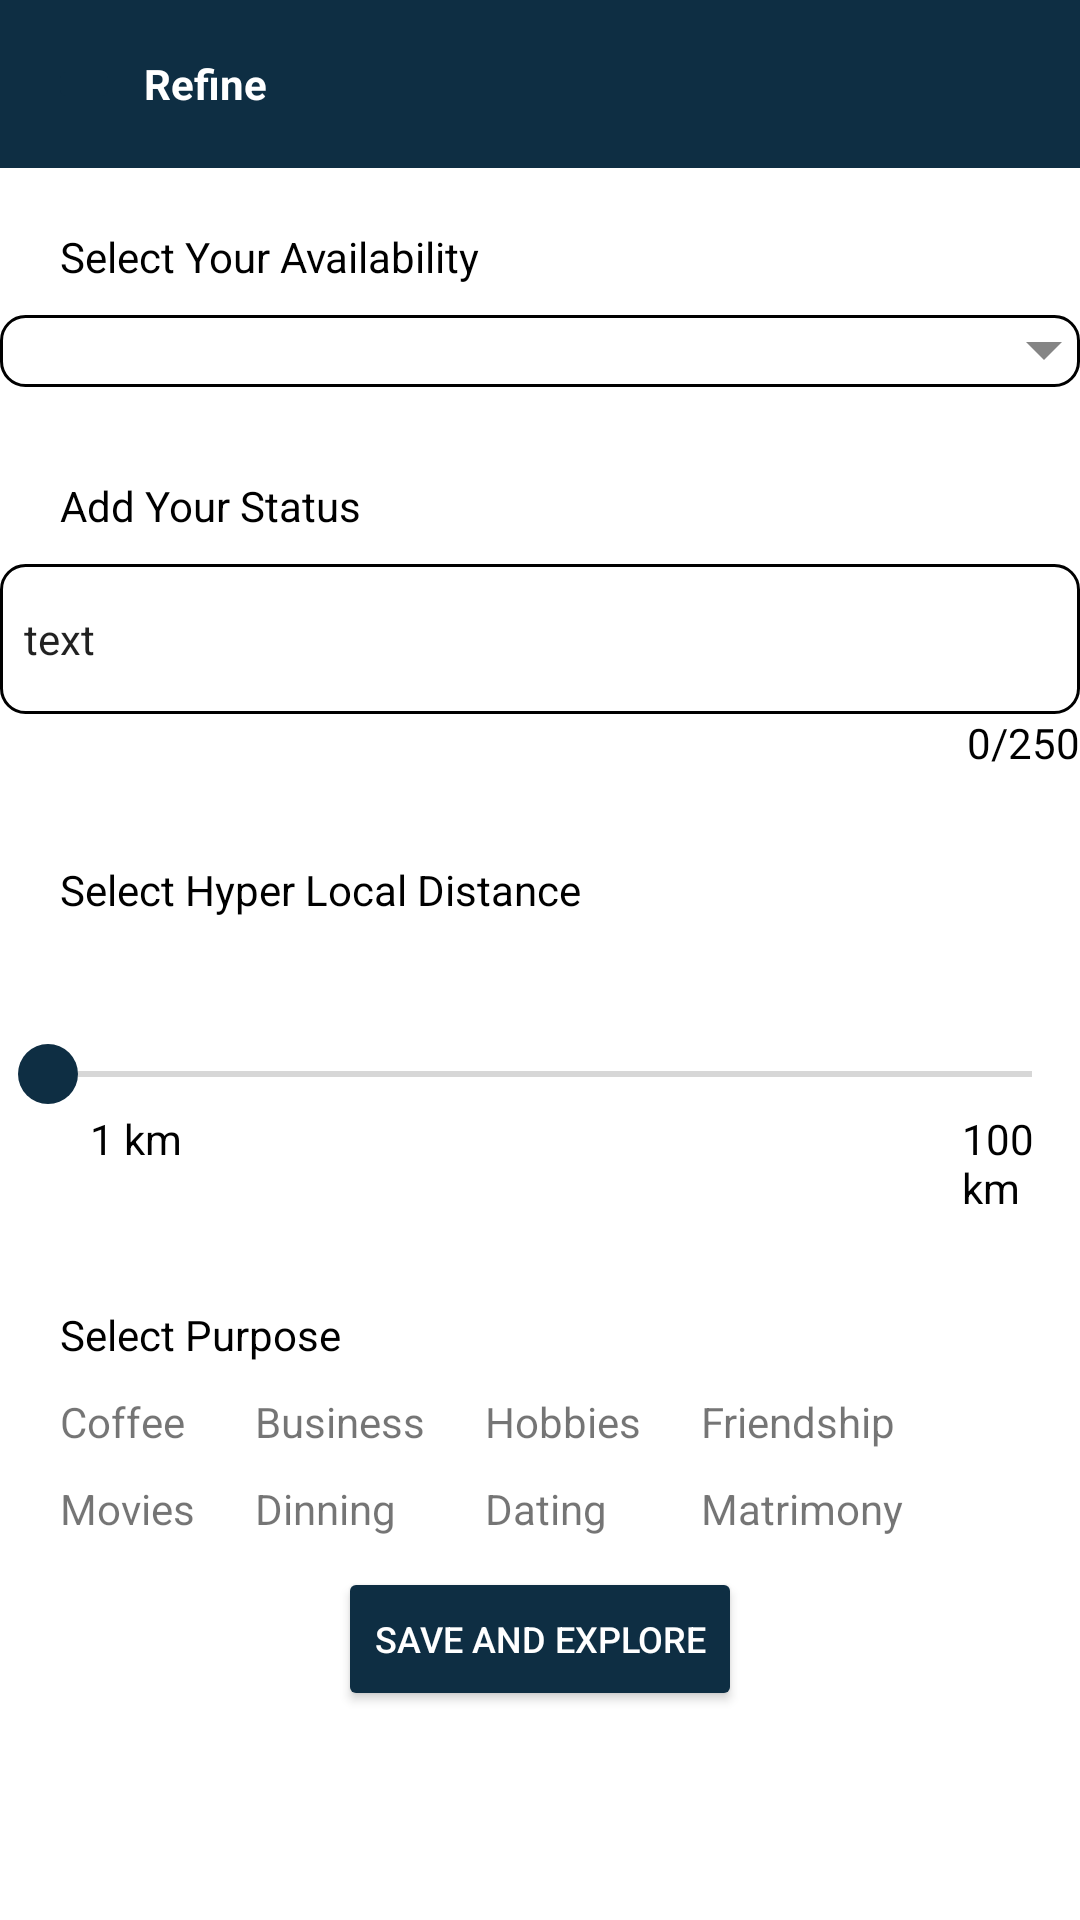

Here is an Android app screen rendered from its layout file. Give the layout XML and the strings, colors and styles it references.
<!-- AndroidManifest.xml: application theme Theme.UINetclan -->
<!-- res/layout/activity_main2.xml -->
<?xml version="1.0" encoding="utf-8"?>
<RelativeLayout xmlns:android="http://schemas.android.com/apk/res/android"
    xmlns:app="http://schemas.android.com/apk/res-auto"
    xmlns:tools="http://schemas.android.com/tools"
    android:layout_width="match_parent"
    android:layout_height="match_parent"
    tools:context=".MainActivity2">

    <androidx.appcompat.widget.Toolbar
        android:id="@+id/toolbar2"
        android:layout_width="match_parent"
        android:layout_height="wrap_content"
        android:background="@color/Prussian_Blue"
        android:minHeight="?attr/actionBarSize"
        android:theme="?attr/actionBarTheme"
        tools:layout_editor_absoluteX="1dp"
        tools:layout_editor_absoluteY="6dp">

        <ImageButton
            android:id="@+id/image"
            android:layout_height="wrap_content"
            android:layout_width="wrap_content"
            android:layout_gravity="left"
            android:onClick="onClick"
            android:src="@drawable/left_arrow"
            android:backgroundTint="@color/Prussian_Blue"
            />

        <TextView
            android:id="@+id/textView1"
            android:layout_width="wrap_content"
            android:layout_height="wrap_content"
            android:textColor="@color/white"
            android:layout_marginLeft="24dp"
            android:layout_marginTop="8dp"
            android:text="Refine"
            android:textStyle="bold"/>
    </androidx.appcompat.widget.Toolbar>

<LinearLayout
    android:layout_width="match_parent"
    android:layout_height="wrap_content"
    android:orientation="vertical"
    android:layout_below="@+id/toolbar2">

    <TextView
        android:id="@+id/textView"
        android:layout_width="wrap_content"
        android:layout_height="wrap_content"
        android:text="Select Your Availability"
        android:textColor="@color/black"
        android:layout_marginTop="20dp"
        android:layout_marginLeft="20dp"
        android:layout_below="@+id/toolbar2"/>

    <Spinner
        android:id="@+id/spinner"
        android:layout_width="match_parent"
        android:layout_height="wrap_content"
        android:layout_below="@+id/textView"
        android:layout_marginTop="10dp"
        android:background="@drawable/spinner" />

    <TextView
        android:id="@+id/textView2"
        android:layout_width="wrap_content"
        android:layout_height="wrap_content"
        android:text="Add Your Status"
        android:layout_marginTop="30dp"
        android:textColor="@color/black"
        android:layout_marginLeft="20dp"
        android:layout_below="@+id/spinner"/>

    <EditText
        android:id="@+id/editText"
        android:layout_width="match_parent"
        android:layout_height="50dp"
        android:layout_below="@+id/textView2"
        android:layout_marginTop="10dp"
        android:background="@drawable/edittext"
        android:text="text"
        android:paddingLeft="8dp"
        android:textSize="14sp"
        android:maxLength="250" />
    <TextView
        android:id="@+id/characterCountTextView"
        android:layout_width="wrap_content"
        android:layout_height="wrap_content"
        android:text="0/250"
        android:textColor="@android:color/black"
        android:layout_alignBottom="@id/editText"
        android:layout_gravity="bottom|right"/>

    <TextView
        android:id="@+id/textView3"
        android:layout_width="wrap_content"
        android:layout_marginTop="30dp"
        android:layout_marginLeft="20dp"
        android:layout_height="wrap_content"
        android:text="Select Hyper Local Distance"
        android:textColor="@color/black"
        tools:layout_editor_absoluteX="16dp"
        tools:layout_editor_absoluteY="273dp"
        android:layout_below="@+id/editText"/>

    <SeekBar
        android:id="@+id/seekBar"
        android:layout_width="match_parent"
        android:layout_height="24dp"
        android:layout_below="@+id/textView3"
        android:layout_marginTop="40dp"
        android:max="99"
        android:progress="0"
        android:thumb="@drawable/seekbarthumb" />

    <LinearLayout
        android:layout_width="match_parent"
        android:layout_height="wrap_content"
        android:orientation="horizontal">
        <TextView
            android:id="@+id/km1"
            android:layout_width="wrap_content"
            android:layout_height="wrap_content"
            android:text="1 km"
            android:textColor="@android:color/black"
            android:layout_marginLeft="30dp"
            android:layout_alignBottom="@id/seekBar"
            android:layout_gravity="bottom|left"/>
        <TextView
            android:id="@+id/km100"
            android:layout_width="wrap_content"
            android:layout_height="wrap_content"
            android:text="100 km"
            android:textColor="@android:color/black"
            android:layout_marginLeft="260dp"
            android:layout_alignBottom="@id/seekBar"
            android:layout_gravity="bottom|right"/>
    </LinearLayout>


    <TextView
        android:layout_width="wrap_content"
        android:id="@+id/textTextView5"
        android:layout_height="wrap_content"
        android:text="Select Purpose"
        android:textColor="@color/black"
        android:layout_marginTop="30dp"
        android:layout_marginLeft="20dp"/>
    <GridLayout
        android:id="@+id/gridLayout"
        android:layout_width="match_parent"
        android:layout_height="wrap_content"
        android:columnCount="4"
        android:rowCount="2">

        
        <TextView
            android:id="@+id/option1"
            android:layout_width="wrap_content"
            android:layout_height="wrap_content"
            android:text="Coffee"
            android:layout_marginLeft="20dp"
            android:layout_marginTop="10dp"
            android:background="@drawable/unselected_box_background"
            android:gravity="center" />

        
        <TextView
            android:id="@+id/option2"
            android:layout_width="wrap_content"
            android:layout_height="wrap_content"
            android:text="Business"
            android:layout_marginLeft="20dp"
            android:layout_marginTop="10dp"
            android:background="@drawable/unselected_box_background"
            android:gravity="center" />

        
        <TextView
            android:id="@+id/option3"
            android:layout_width="wrap_content"
            android:layout_height="wrap_content"
            android:text="Hobbies"
            android:layout_marginLeft="20dp"
            android:layout_marginTop="10dp"
            android:background="@drawable/unselected_box_background"
            android:gravity="center" />

        
        <TextView
            android:id="@+id/option4"
            android:layout_width="wrap_content"
            android:layout_height="wrap_content"
            android:text="Friendship"
            android:layout_marginLeft="20dp"
            android:layout_marginTop="10dp"
            android:background="@drawable/unselected_box_background"
            android:gravity="center" />

        
        <TextView
            android:id="@+id/option5"
            android:layout_width="wrap_content"
            android:layout_height="wrap_content"
            android:text="Movies"
            android:layout_marginLeft="20dp"
            android:layout_marginTop="10dp"
            android:background="@drawable/unselected_box_background"
            android:gravity="center" />

        
        <TextView
            android:id="@+id/option6"
            android:layout_width="wrap_content"
            android:layout_height="wrap_content"
            android:text="Dinning"
            android:layout_marginLeft="20dp"
            android:layout_marginTop="10dp"
            android:background="@drawable/unselected_box_background"
            android:gravity="center" />

        
        <TextView
            android:id="@+id/option7"
            android:layout_width="wrap_content"
            android:layout_height="wrap_content"
            android:text="Dating"
            android:layout_marginLeft="20dp"
            android:layout_marginTop="10dp"
            android:background="@drawable/unselected_box_background"
            android:gravity="center" />

        
        <TextView
            android:id="@+id/option8"
            android:layout_width="wrap_content"
            android:layout_height="wrap_content"
            android:text="Matrimony"
            android:layout_marginLeft="20dp"
            android:layout_marginTop="10dp"
            android:background="@drawable/unselected_box_background"
            android:gravity="center" />

    </GridLayout>

    <Button
            android:layout_width="wrap_content"
            android:layout_height="wrap_content"
            android:layout_marginTop="10dp"
            android:layout_gravity="center"
            android:backgroundTint="@color/Prussian_Blue"
            android:text="Save and Explore"
            android:textColor="@color/white"
            android:textSize="12dp"/>


</LinearLayout>

</RelativeLayout>
<!-- resources referenced by this layout -->
<resources>
  <color name="Prussian_Blue">#0E2E43</color>
  <color name="black">#FF000000</color>
  <color name="white">#FFFFFFFF</color>
  <!-- drawable edittext (drawable) -->
  <shape xmlns:android="http://schemas.android.com/apk/res/android">
      <solid android:color="@android:color/white" />
      <corners android:radius="8dp" />
      <stroke
          android:width="1dp"
          android:color="@android:color/black" />
  </shape>
  <!-- drawable seekbarthumb (drawable) -->
  <?xml version="1.0" encoding="utf-8"?>
  <shape xmlns:android="http://schemas.android.com/apk/res/android">
      <size android:width="20dp" android:height="20dp" />
      <solid android:color="@color/Prussian_Blue" />
      <corners android:radius="10dp" />
  </shape>
  <!-- drawable spinner (drawable) -->
  <layer-list xmlns:android="http://schemas.android.com/apk/res/android">
      <item>
          <shape android:shape="rectangle">
              <solid android:color="@android:color/white" />
              <corners android:radius="8dp" />
              <stroke
                  android:width="1dp"
                  android:color="@android:color/black" />
          </shape>
      </item>
      <item
          android:drawable="@drawable/ic_spinner_arrow"
          android:gravity="end|center_vertical" />
  </layer-list>
  <style name="Theme.UINetclan" parent="Theme.MaterialComponents.DayNight.NoActionBar">
          
          <item name="colorPrimary">@color/purple_500</item>
          <item name="colorPrimaryVariant">@color/purple_700</item>
          <item name="colorOnPrimary">@color/white</item>
          
          <item name="colorSecondary">@color/teal_200</item>
          <item name="colorSecondaryVariant">@color/teal_700</item>
          <item name="colorOnSecondary">@color/black</item>
          
          <item name="android:statusBarColor" tools:targetApi="l">?attr/colorPrimaryVariant</item>
          
      </style>
  <!-- drawable ic_spinner_arrow: png bitmap (drawable-hdpi, 170 bytes) -->
  <color name="purple_500">#FF6200EE</color>
  <color name="purple_700">#FF3700B3</color>
  <color name="teal_200">#FF03DAC5</color>
  <color name="teal_700">#FF018786</color>
</resources>
